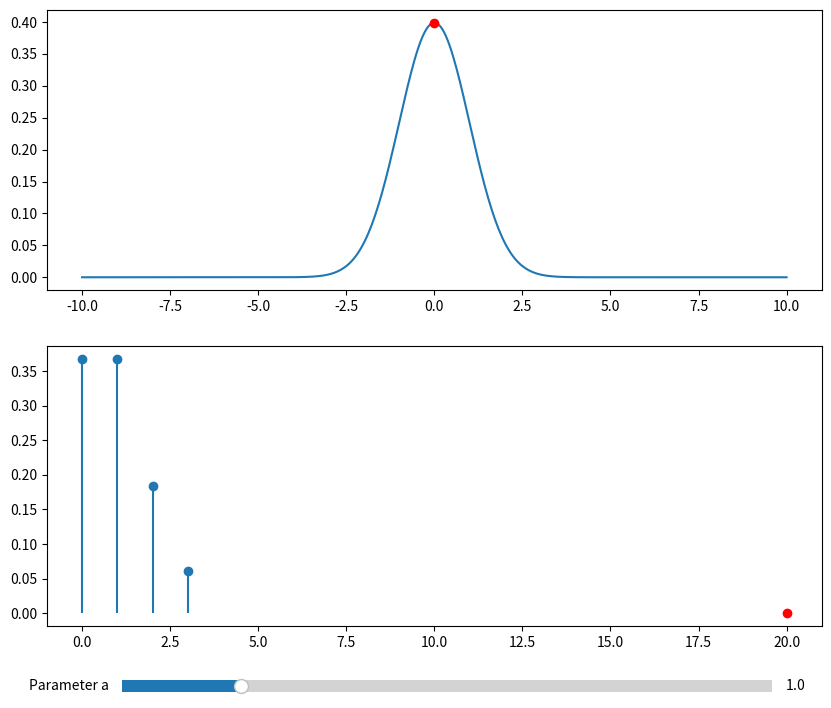
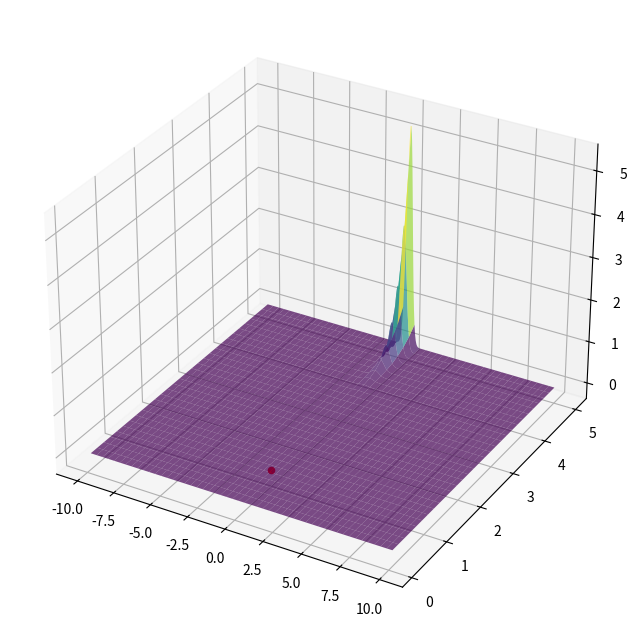

Here is the Python script that generated these plots, in order:
import numpy as np
import matplotlib.pyplot as plt
from scipy.stats import norm, poisson
from matplotlib.widgets import Slider
from mpl_toolkits.mplot3d import Axes3D

# Define the Gaussian and Poissonian functions
def gaussian(x, a):
    return norm.pdf(x, loc=0, scale=1/a)

def poissonian(k, lam):
    return poisson.pmf(k, lam)

def Z(a, x, k=20):
    return gaussian(x, a) * poissonian(k, a)

# Initial parameter a
a0 = 1

# Gaussian plot
x = np.linspace(-10, 10, 400)
fig, axs = plt.subplots(2, figsize=(10, 8))
axs[0].plot(x, gaussian(x, a0), label='Gaussian')
gaussian_dot, = axs[0].plot([0], gaussian(0, a0), 'ro')

# Poissonian plot
k = 20
lam = a0
poisson_x = np.arange(poisson.ppf(0.01, lam), poisson.ppf(0.99, lam))
axs[1].stem(poisson_x, poissonian(poisson_x, lam), label='Poissonian', basefmt=" ")
poissonian_dot, = axs[1].plot([k], poissonian(k, lam), 'ro')

# Slider for parameter 'a'
axcolor = 'lightgoldenrodyellow'
ax_a = plt.axes([0.2, 0.02, 0.65, 0.03], facecolor=axcolor)
slider_a = Slider(ax_a, 'Parameter a', 0.1, 5.0, valinit=a0)

# Update function for the slider
def update(val):
    a = slider_a.val
    gaussian_dot.set_ydata(gaussian(0, a))
    poissonian_dot.set_ydata(poissonian(k, a))
    axs[0].set_ylim(0, max(gaussian(x, a)) + 0.05)
    axs[1].set_ylim(0, max(poissonian(poisson_x, a)) + 0.05)
    fig.canvas.draw_idle()

slider_a.on_changed(update)

# 3D plot for Z
fig_3d = plt.figure(figsize=(10, 8))
ax_3d = fig_3d.add_subplot(111, projection='3d')
X, A = np.meshgrid(x, np.linspace(0.1, 5, 30))
Z_vals = Z(A, X)
ax_3d.plot_surface(X, A, Z_vals, cmap='viridis', alpha=0.7)
Z_dot = ax_3d.scatter([0], [a0], [Z(a0, 0)], color='r')

def update_3d(val):
    a = slider_a.val
    Z_dot._offsets3d = ([0], [a], [Z(a, 0)])
    fig_3d.canvas.draw_idle()

slider_a.on_changed(update_3d)

plt.show()

